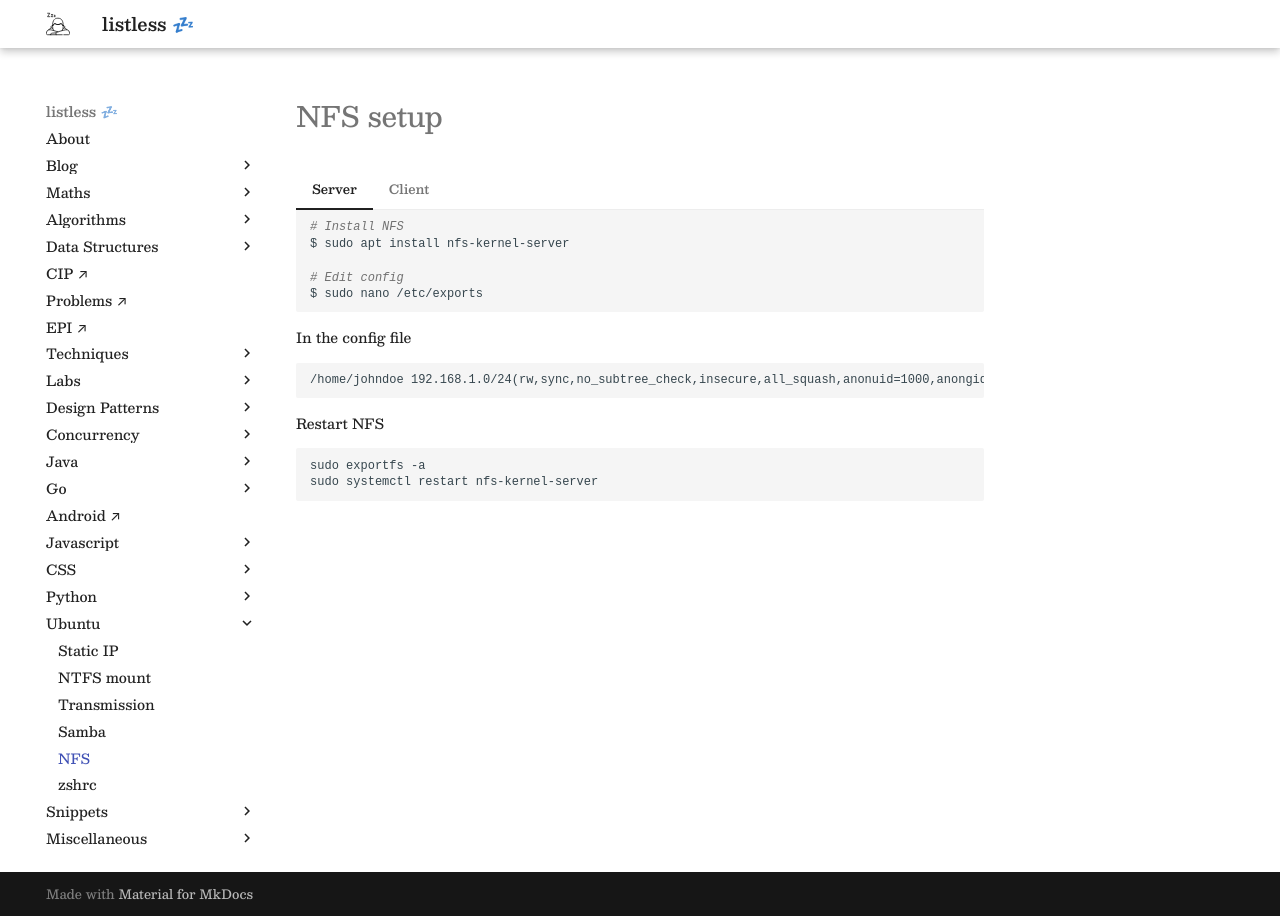

repository: anurag-inias/anurag-inias.github.io · page: ubuntu/nfs/index.html · generator: mkdocs

# NFS setup

=== "Server"

    ```bash
    # Install NFS
    $ sudo apt install nfs-kernel-server

    # Edit config
    $ sudo nano /etc/exports
    ```

    In the config file

    ```
    /home/johndoe 192.168.1.0/24(rw,sync,no_subtree_check,insecure,all_squash,anonuid=1000,anongid=1000)
    ```

    Restart NFS

    ```
    sudo exportfs -a
    sudo systemctl restart nfs-kernel-server
    ```

=== "Client"

    In MacOS Finder, enter `cmd+k` add

    ```
    nfs://192.168.1.4/home/johndoe
    ```
